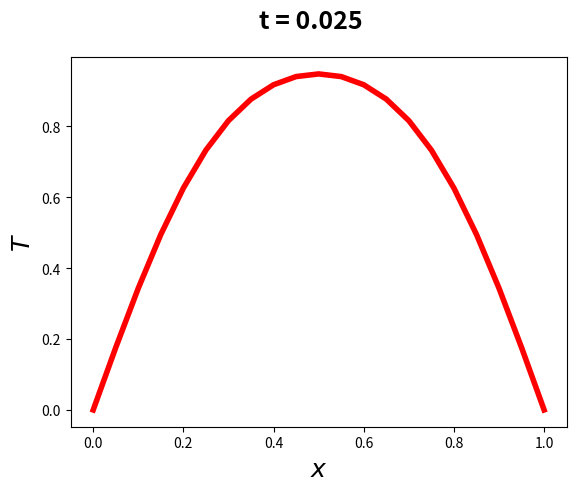

Reproduce this figure in Python.
import numpy as np
import matplotlib.pyplot as plt

N = 20 #numero de intervalos
kfinal = 50#passos no tempo
L = 1 #tamanho da barra
x = np.linspace(0.0, L, N+1) #Vetor x, usado para plotar
deltax = L/N
deltat = 0.2*deltax*deltax
Temp = np.ones(N+1, float)
Temp[0] = 0.0
Temp[-1] = 0.0
Tempnova = np.copy(Temp)

for k in range (1, kfinal+1):
    for i in range (1, N) :
        Tempnova[i] = Temp[i]+(deltat/(deltax*deltax))*(Temp[i+1]-2.0*Temp[i]+Temp[i-1])
    Temp = np.copy(Tempnova)

t = k*deltat #Tempo atual, usado no titulo do grafico
fig = plt.figure( )
ax = fig.add_subplot( )
fig.suptitle('t = %.3f' %t,fontsize=18, fontweight='bold')
ax.set_ylabel('$T$',fontsize= 18)
ax.set_xlabel('$x$',fontsize=18)
plt.plot(x,Temp,'-r',lw=4)
#plt.savefig('figura.pdf',format='pdf',dpi =1200,bbox_inches='tight')
plt.show()